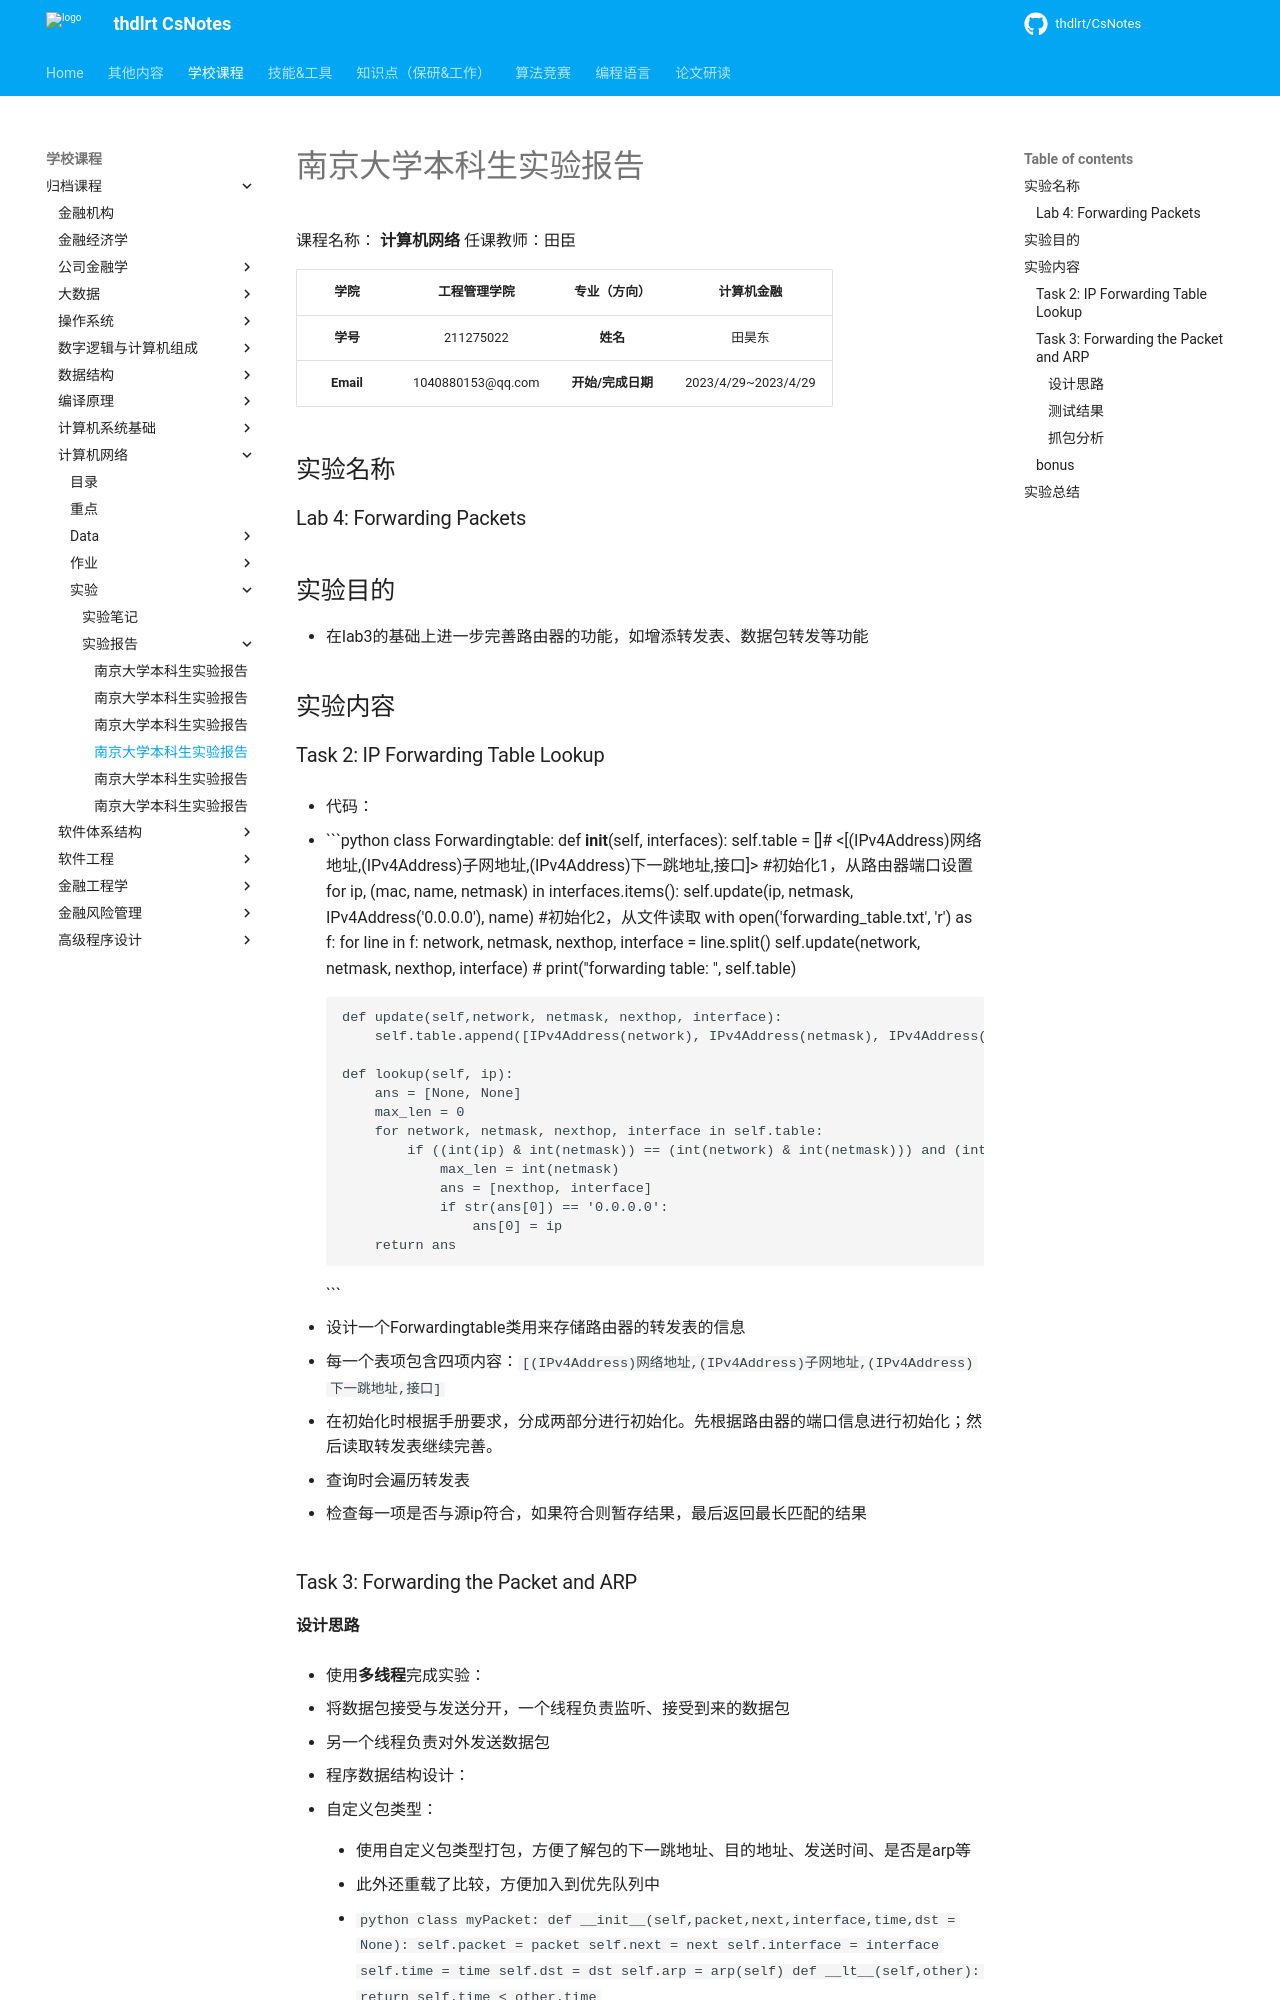

repository: thdlrt/CsNotes · page: 学校课程/归档课程/计算机网络/实验/实验报告/实验报告4/index.html · generator: mkdocs

# 南京大学本科生实验报告

课程名称： **计算机网络**						任课教师：田臣	

|   学院    |   工程管理学院    |   专业（方向）    |     计算机金融      |
| :-------: | :---------------: | :---------------: | :-----------------: |
| **学号**  |     211275022     |     **姓名**      |       田昊东        |
| **Email** | 1040880153@qq.com | **开始/完成日期** | 2023/4/29~2023/4/29 |

## 实验名称

### Lab 4: Forwarding Packets

## 实验目的

- 在lab3的基础上进一步完善路由器的功能，如增添转发表、数据包转发等功能

## 实验内容
